Image classification data set "dataset" (itxkabix/VisionR on GitHub). Class labels (2): non seizure, seizure.

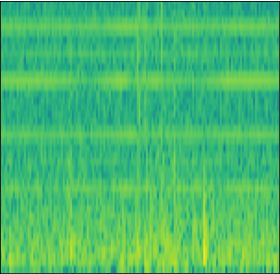
Label: non seizure

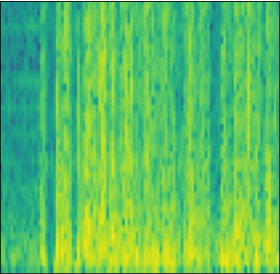
Label: seizure

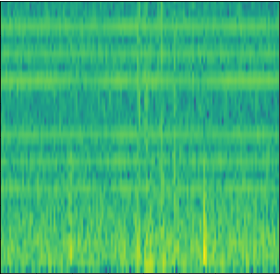
Label: non seizure

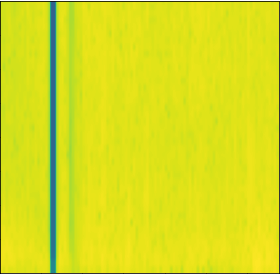
Label: seizure

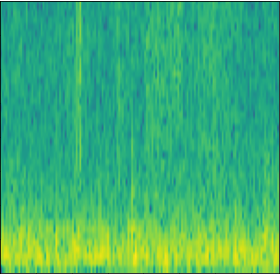
Label: non seizure

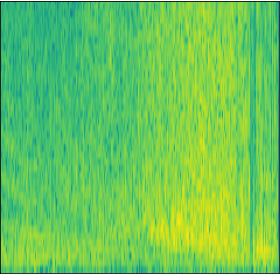
Label: seizure
